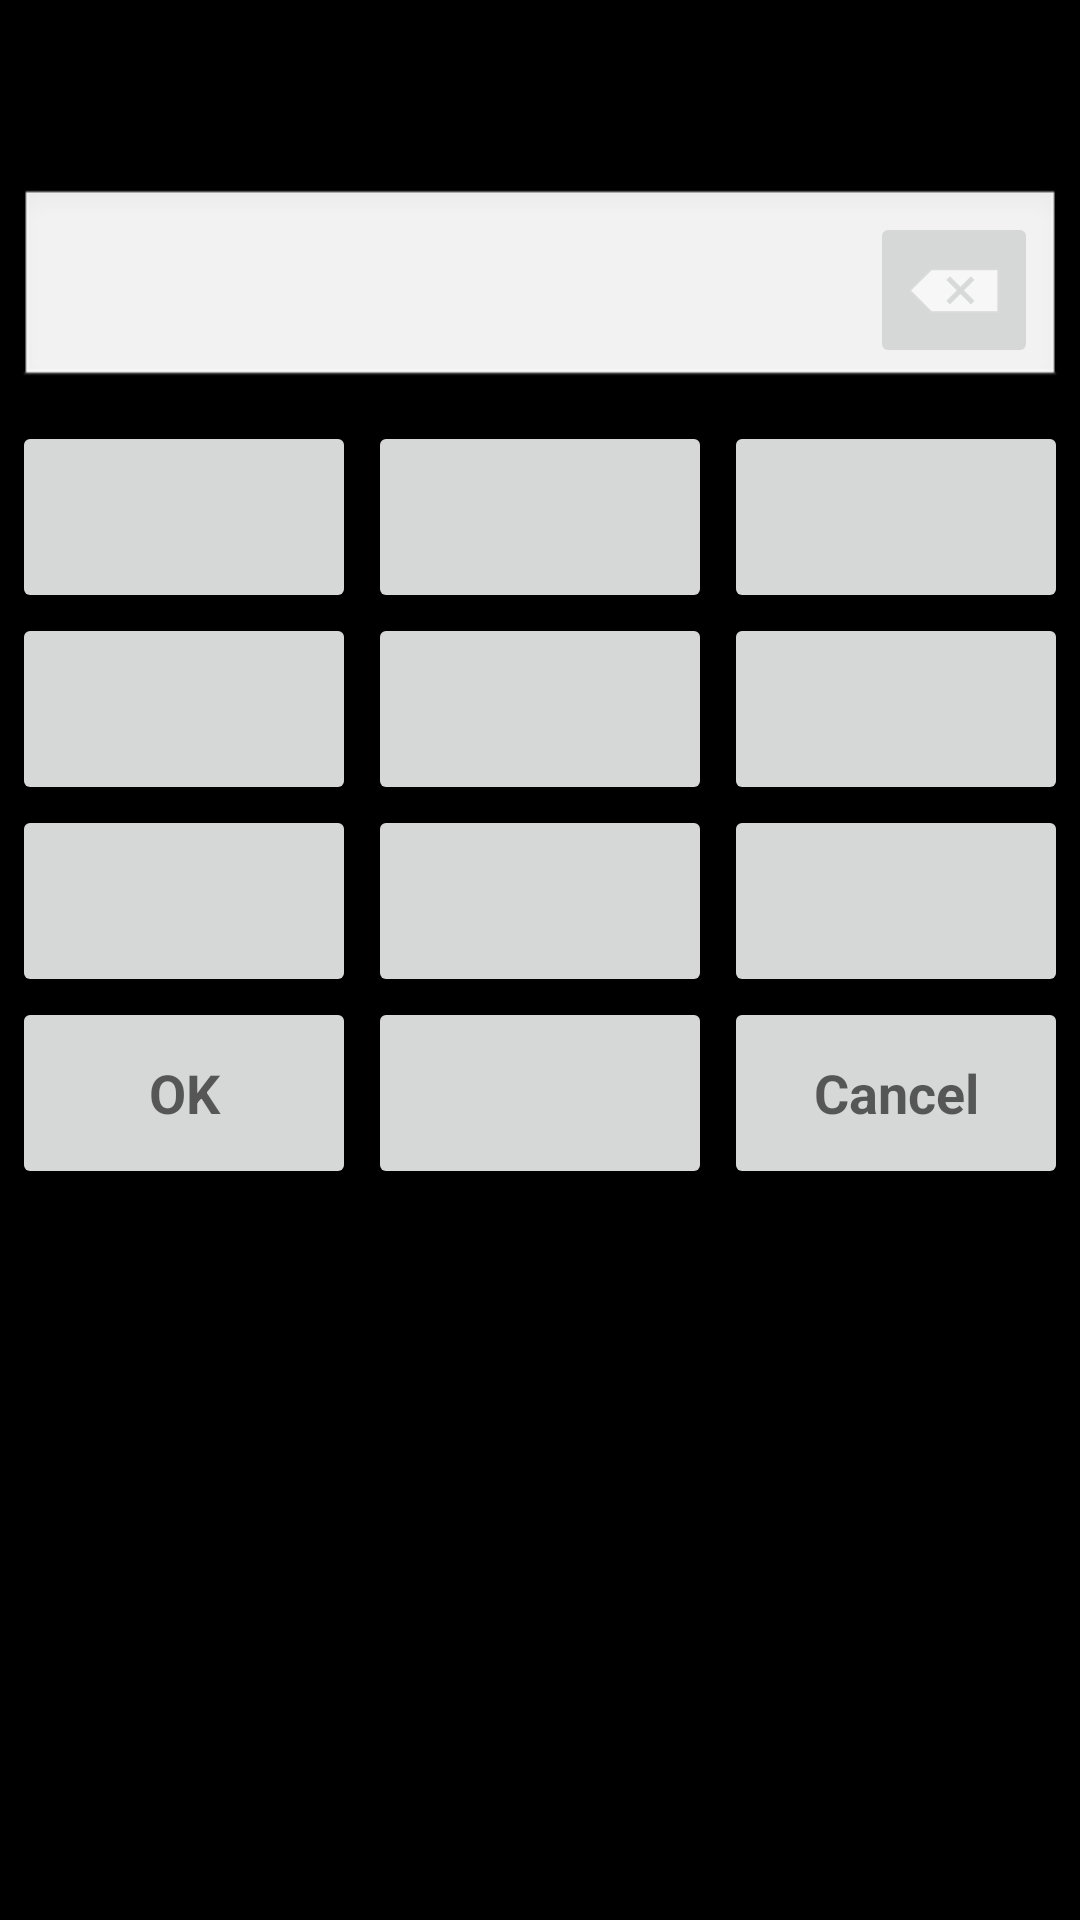

Android layout source for this screen:
<!-- AndroidManifest.xml: fallback theme Theme.MaterialComponents.DayNight.NoActionBar -->
<!-- res/layout/password_entry.xml -->
<?xml version="1.0" encoding="utf-8"?>
<LinearLayout xmlns:android="http://schemas.android.com/apk/res/android" xmlns:tabunlock="http://schemas.android.com/apk/res/com.android.tabunlock" android:gravity="center_horizontal" android:orientation="vertical" android:background="@android:color/background_dark" android:layout_width="match_parent" android:layout_height="match_parent">
    <LinearLayout android:orientation="vertical" android:id="@+id/topDisplayGroup" android:layout_width="match_parent" android:layout_height="wrap_content">
        <TextView android:textAppearance="?android:attr/textAppearanceLarge" android:gravity="center" android:id="@+id/headerText" android:layout_width="match_parent" android:layout_height="wrap_content" android:singleLine="true"/>
        <TextView android:textAppearance="?android:attr/textAppearanceMedium" android:ellipsize="marquee" android:gravity="center" android:id="@+id/carrier" android:layout_width="match_parent" android:layout_height="wrap_content" android:layout_marginTop="9dp" android:singleLine="true"/>
        <LinearLayout android:gravity="center_vertical" android:orientation="horizontal" android:background="@android:drawable/edit_text" android:layout_width="match_parent" android:layout_height="wrap_content" android:layout_marginLeft="6dp" android:layout_marginRight="6dp">
            <TextView android:textAppearance="?android:attr/textAppearanceLargeInverse" android:textStyle="bold" android:id="@+id/pinDisplay" android:layout_width="0dp" android:layout_height="wrap_content" android:maxLines="1" android:layout_weight="1" android:inputType="textPassword"/>
            <ImageButton android:id="@+id/backspace" android:layout_width="wrap_content" android:layout_height="wrap_content" android:layout_marginRight="-3dp" android:layout_marginBottom="-3dp" android:src="@android:drawable/ic_input_delete"/>
        </LinearLayout>
    </LinearLayout>
    <include android:id="@+id/keyPad" android:layout_width="match_parent" android:layout_height="wrap_content" android:layout_marginTop="10dp" android:layout_below="@+id/topDisplayGroup" layout="@layout/twelve_key_entry"/>
</LinearLayout>
<!-- res/layout/twelve_key_entry.xml (included above) -->
<?xml version="1.0" encoding="utf-8"?>
<LinearLayout xmlns:android="http://schemas.android.com/apk/res/android" xmlns:tabunlock="http://schemas.android.com/apk/res/com.android.tabunlock" android:orientation="vertical">
    <LinearLayout android:orientation="horizontal" android:layout_width="match_parent" android:layout_height="64dp" android:layout_marginLeft="2dp" android:layout_marginRight="2dp">
        <Button android:textAppearance="?android:attr/textAppearanceLarge" android:textStyle="bold" android:id="@+id/one" android:layout_width="0sp" android:layout_height="match_parent" android:layout_marginLeft="2dp" android:layout_marginRight="2dp" android:layout_weight="1"/>
        <Button android:textAppearance="?android:attr/textAppearanceLarge" android:textStyle="bold" android:id="@+id/two" android:layout_width="0sp" android:layout_height="match_parent" android:layout_marginLeft="2dp" android:layout_marginRight="2dp" android:layout_weight="1"/>
        <Button android:textAppearance="?android:attr/textAppearanceLarge" android:textStyle="bold" android:id="@+id/three" android:layout_width="0sp" android:layout_height="match_parent" android:layout_marginLeft="2dp" android:layout_marginRight="2dp" android:layout_weight="1"/>
    </LinearLayout>
    <LinearLayout android:orientation="horizontal" android:layout_width="match_parent" android:layout_height="64dp" android:layout_marginLeft="2dp" android:layout_marginRight="2dp">
        <Button android:textAppearance="?android:attr/textAppearanceLarge" android:textStyle="bold" android:id="@+id/four" android:layout_width="0sp" android:layout_height="match_parent" android:layout_marginLeft="2dp" android:layout_marginRight="2dp" android:layout_weight="1"/>
        <Button android:textAppearance="?android:attr/textAppearanceLarge" android:textStyle="bold" android:id="@+id/five" android:layout_width="0sp" android:layout_height="match_parent" android:layout_marginLeft="2dp" android:layout_marginRight="2dp" android:layout_weight="1"/>
        <Button android:textAppearance="?android:attr/textAppearanceLarge" android:textStyle="bold" android:id="@+id/six" android:layout_width="0sp" android:layout_height="match_parent" android:layout_marginLeft="2dp" android:layout_marginRight="2dp" android:layout_weight="1"/>
    </LinearLayout>
    <LinearLayout android:orientation="horizontal" android:layout_width="match_parent" android:layout_height="64dp" android:layout_marginLeft="2dp" android:layout_marginRight="2dp">
        <Button android:textAppearance="?android:attr/textAppearanceLarge" android:textStyle="bold" android:id="@+id/seven" android:layout_width="0sp" android:layout_height="match_parent" android:layout_marginLeft="2dp" android:layout_marginRight="2dp" android:layout_weight="1"/>
        <Button android:textAppearance="?android:attr/textAppearanceLarge" android:textStyle="bold" android:id="@+id/eight" android:layout_width="0sp" android:layout_height="match_parent" android:layout_marginLeft="2dp" android:layout_marginRight="2dp" android:layout_weight="1"/>
        <Button android:textAppearance="?android:attr/textAppearanceLarge" android:textStyle="bold" android:id="@+id/nine" android:layout_width="0sp" android:layout_height="match_parent" android:layout_marginLeft="2dp" android:layout_marginRight="2dp" android:layout_weight="1"/>
    </LinearLayout>
    <LinearLayout android:orientation="horizontal" android:layout_width="match_parent" android:layout_height="64dp" android:layout_marginLeft="2dp" android:layout_marginRight="2dp">
        <Button android:textAppearance="?android:attr/textAppearanceMedium" android:textStyle="bold" android:id="@+id/ok" android:layout_width="0sp" android:layout_height="match_parent" android:layout_marginLeft="2dp" android:layout_marginRight="2dp" android:text="@android:string/ok" android:layout_weight="1"/>
        <Button android:textAppearance="?android:attr/textAppearanceLarge" android:textStyle="bold" android:id="@+id/zero" android:layout_width="0sp" android:layout_height="match_parent" android:layout_marginLeft="2dp" android:layout_marginRight="2dp" android:layout_weight="1"/>
        <Button android:textAppearance="?android:attr/textAppearanceMedium" android:textStyle="bold" android:id="@+id/cancel" android:layout_width="0sp" android:layout_height="match_parent" android:layout_marginLeft="2dp" android:layout_marginRight="2dp" android:text="@android:string/cancel" android:layout_weight="1"/>
    </LinearLayout>
</LinearLayout>
<!-- resources referenced by this layout -->
<resources>

</resources>
